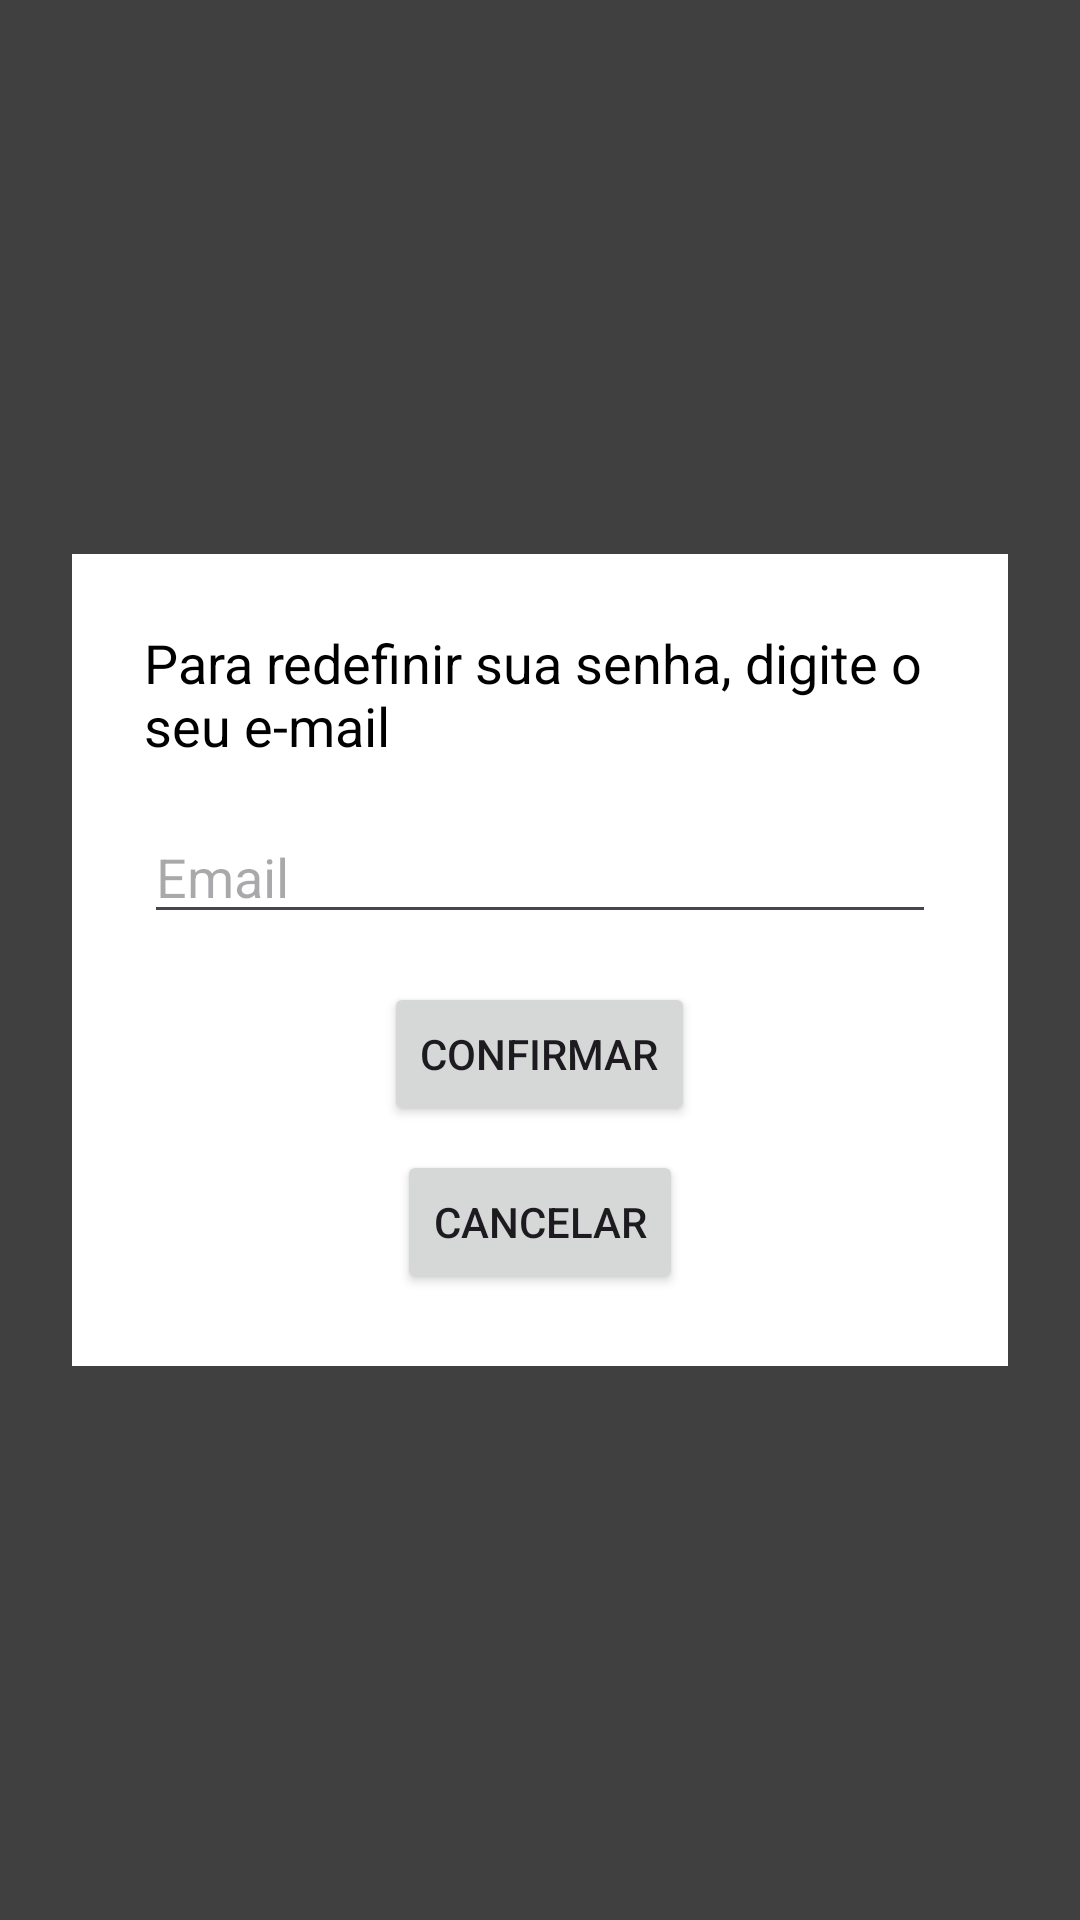

Layout XML and referenced resources for this Android screen:
<!-- AndroidManifest.xml: application theme Theme.EstuDay -->
<!-- res/layout/activity_redefinir_trocar_senha.xml -->
<androidx.constraintlayout.widget.ConstraintLayout
    xmlns:android="http://schemas.android.com/apk/res/android"
    xmlns:app="http://schemas.android.com/apk/res-auto"
    android:layout_width="match_parent"
    android:layout_height="match_parent"
    android:background="#404040">

    <LinearLayout
        android:layout_width="match_parent"
        android:layout_height="wrap_content"
        android:orientation="vertical"
        android:gravity="center"
        android:padding="24dp"
        android:layout_margin="24dp"
        android:background="@color/white"
        app:layout_constraintTop_toTopOf="parent"
        app:layout_constraintBottom_toBottomOf="parent"
        app:layout_constraintStart_toStartOf="parent"
        app:layout_constraintEnd_toEndOf="parent">

        <TextView
            android:layout_width="wrap_content"
            android:layout_height="wrap_content"
            android:text="Para redefinir sua senha, digite o seu e-mail"
            android:textColor="@android:color/black"
            android:textSize="18sp"
            android:layout_marginBottom="16dp" />

        <EditText
            android:id="@+id/emailField"
            android:layout_width="match_parent"
            android:layout_height="wrap_content"
            android:hint="Email"
            android:textColor="@color/black"
            android:drawableStart="@drawable/baseline_email_24"
            android:layout_marginBottom="16dp" />

        <Button
            android:id="@+id/confirmEmailButton"
            android:layout_width="wrap_content"
            android:layout_height="wrap_content"
            android:text="CONFIRMAR"
            android:layout_marginBottom="8dp" />

        <Button
            android:id="@+id/cancelButton"
            android:layout_width="wrap_content"
            android:layout_height="wrap_content"
            android:text="Cancelar" />
    </LinearLayout>
</androidx.constraintlayout.widget.ConstraintLayout>
<!-- resources referenced by this layout -->
<resources>
  <color name="black">#212121</color>
  <color name="white">#FFFFFFFF</color>
  <style name="Theme.EstuDay" parent="Base.Theme.EstuDay" />
  <style name="Base.Theme.EstuDay" parent="Theme.Material3.DayNight.NoActionBar">
          
          
      </style>
</resources>
